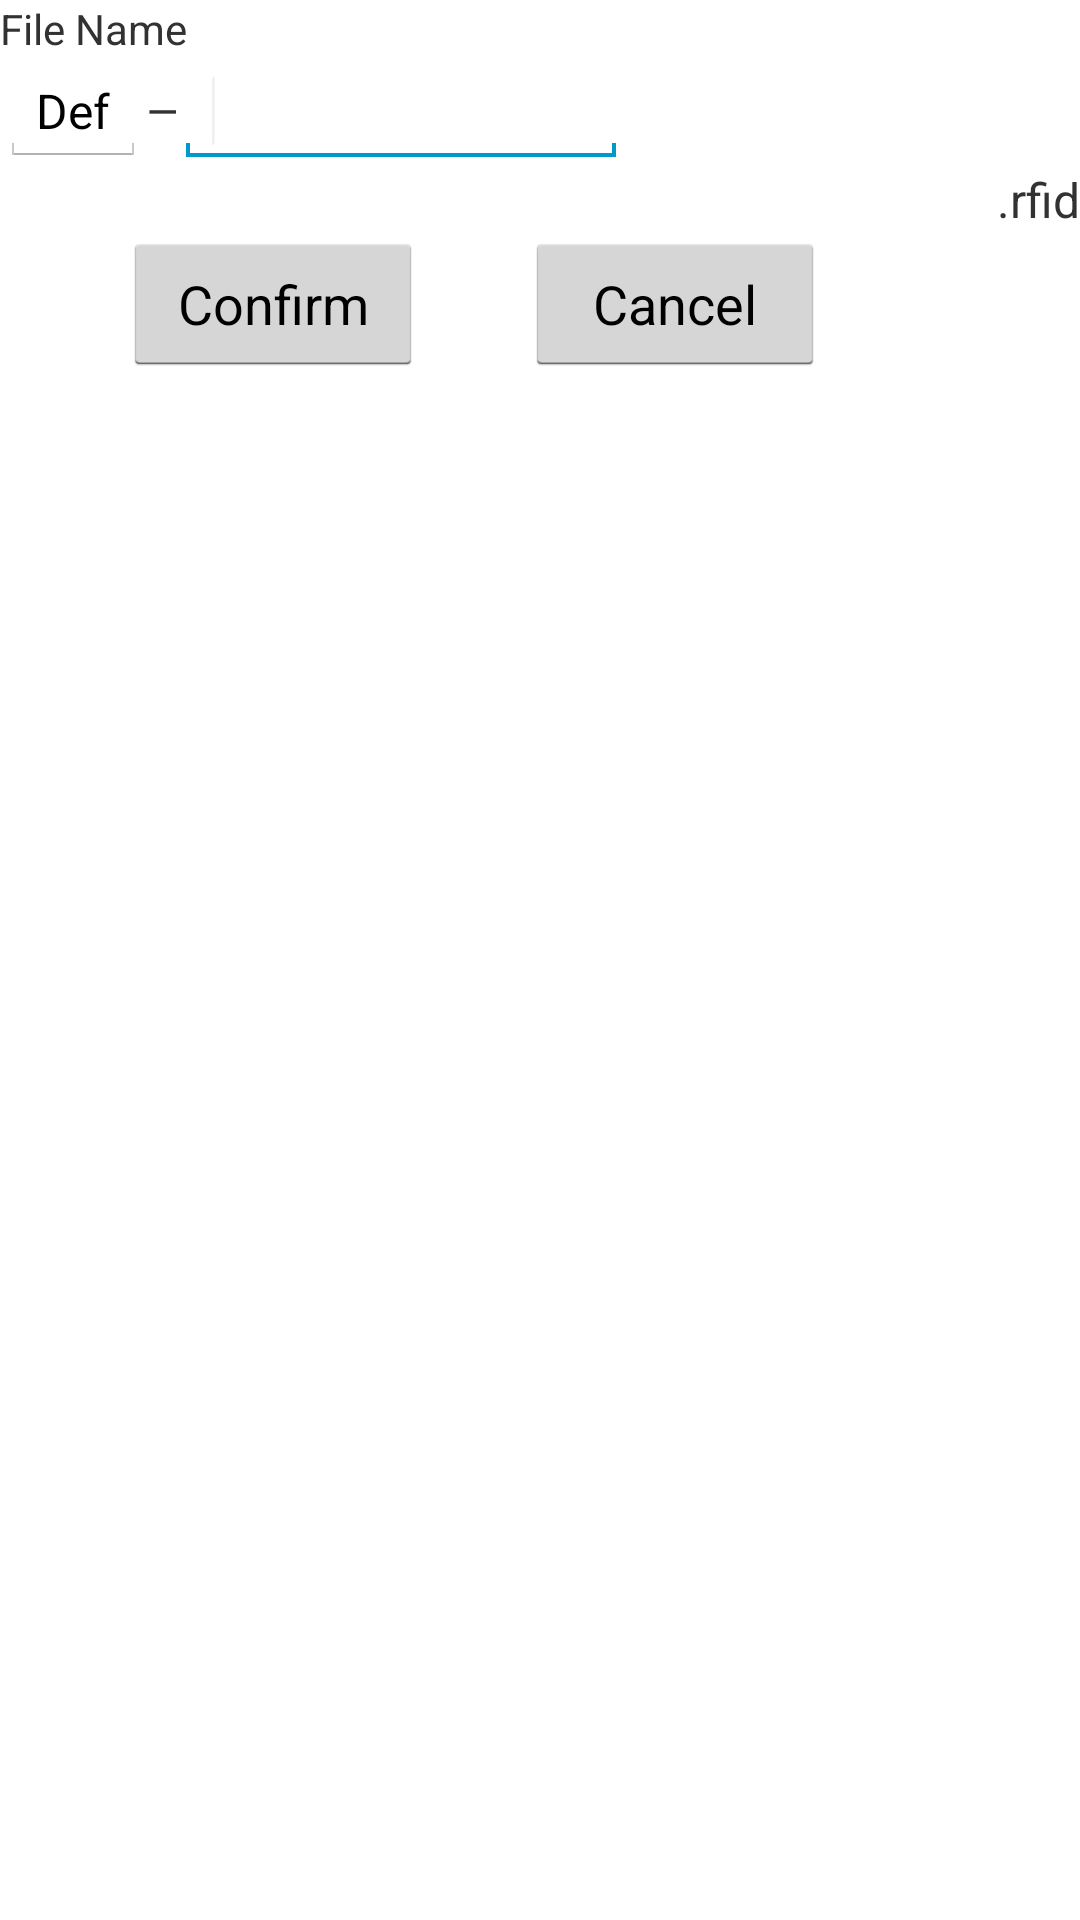

Write the Android layout XML for this screen, with the resource values it uses.
<!-- AndroidManifest.xml: application theme android:Theme.Holo.Light.NoActionBar -->
<!-- res/layout/main_asksavepath2.xml -->
<?xml version="1.0" encoding="UTF-8"?>
<LinearLayout xmlns:android="http://schemas.android.com/apk/res/android"
    android:layout_width="fill_parent"
    android:layout_height="fill_parent"
    android:background="#00000000"
    android:orientation="vertical"
    android:weightSum="1" >

    <LinearLayout
        android:id="@+id/LinearLayout02"
        android:layout_width="fill_parent"
        android:layout_height="wrap_content" >

        <TextView
            android:id="@+id/textViewname"
            android:layout_width="wrap_content"
            android:layout_height="wrap_content"
            android:text="@string/FileName" >
        </TextView>
    </LinearLayout>

    <LinearLayout

        android:layout_width="fill_parent"
        android:layout_height="wrap_content"
        android:weightSum="1" >

        <EditText
            android:id="@+id/idAskSavePath_edittextPrefix"
            android:layout_width="wrap_content"
            android:layout_height="wrap_content"
            android:lines="1"
            android:maxLength="6"
            android:minWidth="48dp"
            android:singleLine="true"
            android:text="Def"
            android:textSize="16dp" />

        <TextView
            android:id="@+id/textView1"
            android:layout_width="10dp"
            android:layout_height="wrap_content"
            android:text="—"
            android:textSize="16dp" />

        <EditText
            android:id="@+id/idAskSavePath_edittextName"
            android:layout_width="wrap_content"
            android:layout_height="wrap_content"
            android:lines="1"
            android:maxLength="15"
            android:minWidth="150dp"
            android:singleLine="true"
            android:textSize="16dp" >

            <requestFocus>
            </requestFocus>
        </EditText>
    </LinearLayout>

    <LinearLayout
        android:layout_width="fill_parent"
        android:layout_height="wrap_content"
        android:weightSum="1" >

        <RelativeLayout
            android:layout_width="fill_parent"
            android:layout_height="wrap_content" >

            <TextView
                android:layout_width="wrap_content"
                android:layout_height="wrap_content"
                android:layout_alignParentRight="true"
                android:layout_alignParentTop="true"
                android:text=".rfid"
                android:textSize="16dp" />
        </RelativeLayout>
    </LinearLayout>

    <LinearLayout
        android:id="@+id/LinearLayout03"
        android:layout_width="fill_parent"
        android:layout_height="wrap_content" >

        <CheckBox
            android:id="@+id/checkBoxsfp"
            android:layout_width="fill_parent"
            android:layout_height="wrap_content"
            android:checked="true"
            android:visibility="gone" />
    </LinearLayout>

    <LinearLayout
        android:layout_width="fill_parent"
        android:layout_height="wrap_content" >

        <RelativeLayout
            android:id="@+id/RelativeLayout1"
            android:layout_width="fill_parent"
            android:layout_height="wrap_content"
            android:orientation="horizontal" >

            <Button
                android:id="@+id/idAskSavePath_btnOk"
                android:layout_width="100dp"
                android:layout_height="wrap_content"
                android:layout_alignParentLeft="true"
                android:layout_alignParentTop="true"
                android:layout_marginLeft="41dp"
                android:text="@string/OK" />

            <Button
                android:id="@+id/idAskSavePath_btnCancel"
                android:layout_width="100dp"
                android:layout_height="wrap_content"
                android:layout_alignParentTop="true"
                android:layout_marginLeft="34dp"
                android:layout_toRightOf="@+id/idAskSavePath_btnOk"
                android:text="@string/Cancel" />
        </RelativeLayout>
    </LinearLayout>

</LinearLayout>
<!-- resources referenced by this layout -->
<resources>
  <string name="Cancel">Cancel</string>
  <string name="FileName">File Name</string>
  <string name="OK">Confirm</string>
</resources>
